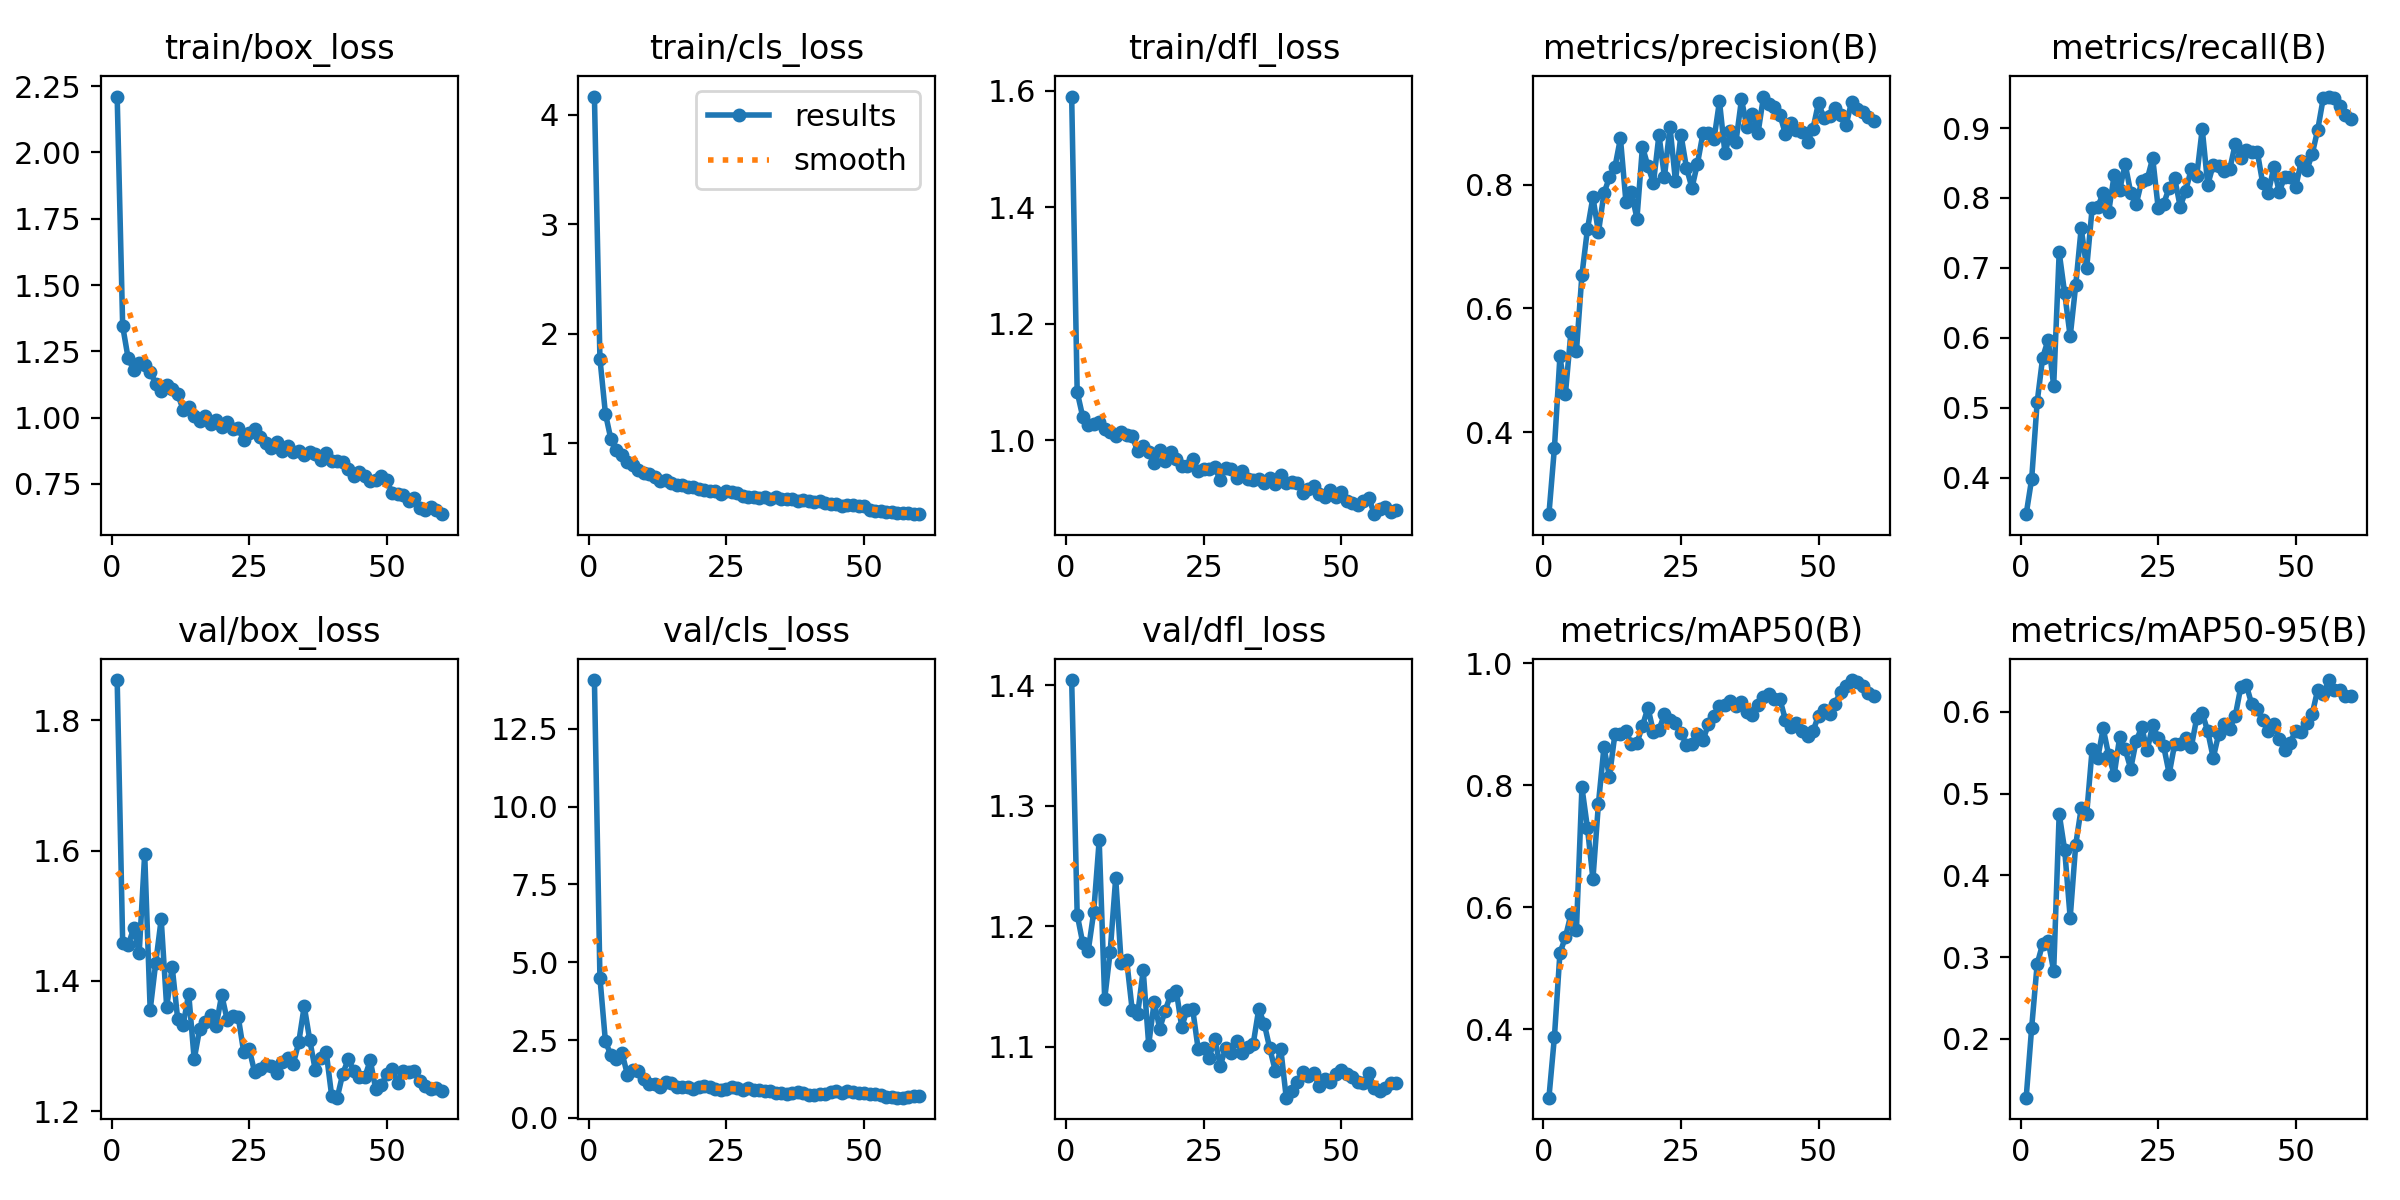

The file beside this chart, header and first rows:
epoch, time, train/box_loss, train/cls_loss, train/dfl_loss, metrics/precision(B), metrics/recall(B), metrics/mAP50(B), metrics/mAP50-95(B), val/box_loss, val/cls_loss, val/dfl_loss, lr/pg0, lr/pg1, lr/pg2
1, 25.21, 2.211, 4.167, 1.59, 0.2671, 0.3477, 0.2876, 0.1279, 1.862, 14.07, 1.404, 0.0001333, 0.0001333, 0.0001333
2, 32.48, 1.345, 1.774, 1.083, 0.3744, 0.3981, 0.3874, 0.2137, 1.458, 4.506, 1.21, 0.0002704, 0.0002704, 0.0002704
3, 39.91, 1.223, 1.272, 1.041, 0.5224, 0.5081, 0.5248, 0.2915, 1.455, 2.453, 1.186, 0.0004028, 0.0004028, 0.0004028
4, 46.4, 1.18, 1.037, 1.026, 0.462, 0.5716, 0.551, 0.3161, 1.481, 2.012, 1.179, 0.0005305, 0.0005305, 0.0005305
5, 53.52, 1.207, 0.9354, 1.028, 0.5618, 0.5974, 0.5884, 0.3197, 1.443, 1.885, 1.211, 0.0006535, 0.0006535, 0.0006535
6, 60.31, 1.199, 0.897, 1.031, 0.5312, 0.5314, 0.5629, 0.283, 1.595, 2.091, 1.271, 0.0007643, 0.0007643, 0.0007643
7, 67.02, 1.173, 0.8319, 1.019, 0.6543, 0.7221, 0.7967, 0.4753, 1.355, 1.386, 1.14, 0.0007505, 0.0007505, 0.0007505
8, 73.96, 1.128, 0.7999, 1.013, 0.7281, 0.6636, 0.7302, 0.431, 1.427, 1.539, 1.179, 0.0007368, 0.0007368, 0.0007368
9, 80.81, 1.1, 0.754, 1.008, 0.7801, 0.6018, 0.6465, 0.348, 1.495, 1.489, 1.24, 0.000723, 0.000723, 0.000723
10, 87.57, 1.123, 0.7319, 1.013, 0.7231, 0.6748, 0.77, 0.4372, 1.36, 1.26, 1.169, 0.0007093, 0.0007093, 0.0007093
11, 94.37, 1.107, 0.7164, 1.01, 0.7865, 0.7567, 0.8623, 0.482, 1.421, 1.102, 1.172, 0.0006956, 0.0006956, 0.0006956
12, 101, 1.088, 0.6946, 1.007, 0.8121, 0.6997, 0.8145, 0.4753, 1.341, 1.096, 1.131, 0.0006818, 0.0006818, 0.0006818
13, 108, 1.03, 0.6553, 0.9812, 0.8289, 0.7862, 0.8844, 0.555, 1.332, 0.9849, 1.127, 0.0006681, 0.0006681, 0.0006681
14, 115.5, 1.041, 0.6654, 0.9899, 0.8753, 0.7866, 0.8842, 0.543, 1.381, 1.142, 1.163, 0.0006543, 0.0006543, 0.0006543
15, 122.2, 1.007, 0.636, 0.9791, 0.7724, 0.8072, 0.889, 0.5797, 1.279, 1.109, 1.102, 0.0006406, 0.0006406, 0.0006406
16, 129.5, 0.9889, 0.6207, 0.9604, 0.7881, 0.7802, 0.8674, 0.5469, 1.327, 0.9948, 1.137, 0.0006268, 0.0006268, 0.0006268
17, 136.3, 1.007, 0.6246, 0.9826, 0.7454, 0.8332, 0.8693, 0.5232, 1.336, 0.9875, 1.115, 0.0006131, 0.0006131, 0.0006131
18, 143.5, 0.9776, 0.6006, 0.964, 0.8617, 0.8118, 0.8976, 0.5693, 1.348, 1.004, 1.13, 0.0005993, 0.0005993, 0.0005993
19, 150.1, 0.9893, 0.6052, 0.9798, 0.8302, 0.8483, 0.9272, 0.5541, 1.331, 0.9253, 1.143, 0.0005856, 0.0005856, 0.0005856
20, 157.2, 0.9661, 0.5799, 0.9684, 0.8032, 0.8076, 0.8871, 0.5305, 1.378, 0.9823, 1.147, 0.0005719, 0.0005719, 0.0005719
21, 164.1, 0.9829, 0.5772, 0.9565, 0.8808, 0.7913, 0.8908, 0.5647, 1.34, 1.014, 1.117, 0.0005581, 0.0005581, 0.0005581
22, 171.2, 0.9588, 0.5692, 0.9565, 0.8128, 0.824, 0.9167, 0.581, 1.345, 0.9836, 1.131, 0.0005444, 0.0005444, 0.0005444
23, 178.1, 0.9606, 0.5614, 0.9683, 0.8943, 0.8268, 0.9077, 0.5529, 1.345, 0.9204, 1.131, 0.0005306, 0.0005306, 0.0005306
24, 185.1, 0.9146, 0.5386, 0.9465, 0.806, 0.857, 0.9016, 0.584, 1.291, 0.9025, 1.098, 0.0005169, 0.0005169, 0.0005169
25, 192.2, 0.9427, 0.5624, 0.9514, 0.8811, 0.7852, 0.8855, 0.5678, 1.295, 0.9108, 1.099, 0.0005031, 0.0005031, 0.0005031
26, 199.3, 0.9579, 0.5574, 0.9512, 0.8276, 0.792, 0.8668, 0.5577, 1.259, 0.9834, 1.091, 0.0004894, 0.0004894, 0.0004894
27, 206.2, 0.9272, 0.5503, 0.9534, 0.7952, 0.8147, 0.8677, 0.5243, 1.265, 0.9426, 1.107, 0.0004756, 0.0004756, 0.0004756
28, 213, 0.9035, 0.5197, 0.9321, 0.8345, 0.8279, 0.8839, 0.5609, 1.271, 0.9078, 1.084, 0.0004619, 0.0004619, 0.0004619
29, 220, 0.8865, 0.5092, 0.9528, 0.8832, 0.7873, 0.8738, 0.561, 1.27, 0.9457, 1.099, 0.0004482, 0.0004482, 0.0004482
30, 226.9, 0.9083, 0.513, 0.9504, 0.8846, 0.8104, 0.9009, 0.5682, 1.258, 0.8898, 1.095, 0.0004344, 0.0004344, 0.0004344
31, 234, 0.873, 0.4999, 0.9355, 0.8737, 0.8411, 0.9133, 0.5566, 1.276, 0.8831, 1.105, 0.0004207, 0.0004207, 0.0004207
32, 240.7, 0.8945, 0.5116, 0.948, 0.9353, 0.8309, 0.9296, 0.5926, 1.281, 0.8504, 1.095, 0.0004069, 0.0004069, 0.0004069
33, 247.7, 0.8694, 0.4914, 0.9333, 0.8508, 0.8988, 0.9316, 0.5986, 1.272, 0.8467, 1.1, 0.0003932, 0.0003932, 0.0003932
34, 254.5, 0.8741, 0.5071, 0.9322, 0.8864, 0.8188, 0.9386, 0.5763, 1.306, 0.8052, 1.103, 0.0003794, 0.0003794, 0.0003794
35, 261.3, 0.861, 0.4958, 0.9333, 0.8701, 0.8472, 0.9307, 0.5436, 1.361, 0.8072, 1.131, 0.0003657, 0.0003657, 0.0003657
36, 268.3, 0.8712, 0.4947, 0.9268, 0.9382, 0.8459, 0.9364, 0.5732, 1.309, 0.7621, 1.119, 0.0003519, 0.0003519, 0.0003519
37, 275.2, 0.8619, 0.4936, 0.9355, 0.8934, 0.839, 0.92, 0.5854, 1.263, 0.782, 1.099, 0.0003382, 0.0003382, 0.0003382
38, 281.9, 0.8393, 0.4702, 0.925, 0.9143, 0.841, 0.9161, 0.5796, 1.282, 0.8155, 1.08, 0.0003245, 0.0003245, 0.0003245
39, 288.9, 0.8672, 0.484, 0.9399, 0.8834, 0.877, 0.9324, 0.595, 1.29, 0.7834, 1.099, 0.0003107, 0.0003107, 0.0003107
40, 296, 0.8356, 0.4718, 0.9262, 0.9429, 0.8578, 0.9451, 0.63, 1.223, 0.7298, 1.058, 0.000297, 0.000297, 0.000297
41, 303, 0.8362, 0.4686, 0.9284, 0.9303, 0.8679, 0.9503, 0.6332, 1.221, 0.7417, 1.063, 0.0002832, 0.0002832, 0.0002832
42, 310.3, 0.8314, 0.4711, 0.9267, 0.9257, 0.8656, 0.9423, 0.6093, 1.257, 0.7547, 1.071, 0.0002695, 0.0002695, 0.0002695
43, 316.9, 0.8075, 0.4531, 0.9104, 0.913, 0.8663, 0.9408, 0.6029, 1.28, 0.7646, 1.079, 0.0002557, 0.0002557, 0.0002557
44, 323.8, 0.7793, 0.4429, 0.9171, 0.882, 0.8207, 0.9069, 0.5896, 1.262, 0.8243, 1.076, 0.000242, 0.000242, 0.000242
45, 330.7, 0.7935, 0.4477, 0.9215, 0.8999, 0.8068, 0.8952, 0.5764, 1.253, 0.8588, 1.078, 0.0002282, 0.0002282, 0.0002282
46, 337.5, 0.7804, 0.433, 0.9075, 0.8885, 0.8436, 0.9022, 0.5857, 1.252, 0.8095, 1.067, 0.0002145, 0.0002145, 0.0002145
47, 344.3, 0.7595, 0.4353, 0.9021, 0.8861, 0.8085, 0.8889, 0.5668, 1.278, 0.8765, 1.073, 0.0002008, 0.0002008, 0.0002008
48, 351.3, 0.766, 0.4335, 0.9148, 0.8697, 0.8305, 0.8804, 0.5535, 1.234, 0.8445, 1.071, 0.000187, 0.000187, 0.000187
49, 358.1, 0.7818, 0.4327, 0.9032, 0.8909, 0.8299, 0.8891, 0.5624, 1.24, 0.8118, 1.078, 0.0001733, 0.0001733, 0.0001733
50, 365, 0.7654, 0.4304, 0.911, 0.9328, 0.8155, 0.9142, 0.5771, 1.256, 0.7819, 1.081, 0.0001595, 0.0001595, 0.0001595
51, 373.6, 0.7142, 0.3927, 0.8959, 0.9077, 0.8527, 0.9231, 0.5754, 1.265, 0.7696, 1.078, 0.0001458, 0.0001458, 0.0001458
52, 379.6, 0.7131, 0.3852, 0.8917, 0.9111, 0.8393, 0.9178, 0.5861, 1.243, 0.7683, 1.075, 0.000132, 0.000132, 0.000132
53, 385.6, 0.7098, 0.3831, 0.8892, 0.9236, 0.8632, 0.9342, 0.5978, 1.262, 0.7236, 1.071, 0.0001183, 0.0001183, 0.0001183
54, 391.7, 0.6868, 0.3727, 0.8954, 0.9126, 0.8977, 0.953, 0.6273, 1.26, 0.6832, 1.07, 0.0001045, 0.0001045, 0.0001045
55, 397.6, 0.6975, 0.3776, 0.9019, 0.8964, 0.9427, 0.9627, 0.6215, 1.261, 0.674, 1.078, 9.0797e-05, 9.0797e-05, 9.0797e-05
56, 403.9, 0.6594, 0.3634, 0.8733, 0.9339, 0.945, 0.9727, 0.6389, 1.246, 0.647, 1.066, 7.70525e-05, 7.70525e-05, 7.70525e-05
57, 409.7, 0.6522, 0.3626, 0.8823, 0.9231, 0.9427, 0.9688, 0.627, 1.238, 0.6471, 1.063, 6.3308e-05, 6.3308e-05, 6.3308e-05
58, 416.1, 0.663, 0.3606, 0.8853, 0.9179, 0.931, 0.9632, 0.6267, 1.235, 0.6672, 1.066, 4.95635e-05, 4.95635e-05, 4.95635e-05
59, 421.7, 0.6535, 0.3567, 0.8766, 0.91, 0.9193, 0.9519, 0.6196, 1.235, 0.7047, 1.07, 3.5819e-05, 3.5819e-05, 3.5819e-05
60, 428, 0.6361, 0.354, 0.881, 0.9028, 0.9124, 0.9466, 0.6189, 1.232, 0.7161, 1.07, 2.20745e-05, 2.20745e-05, 2.20745e-05
